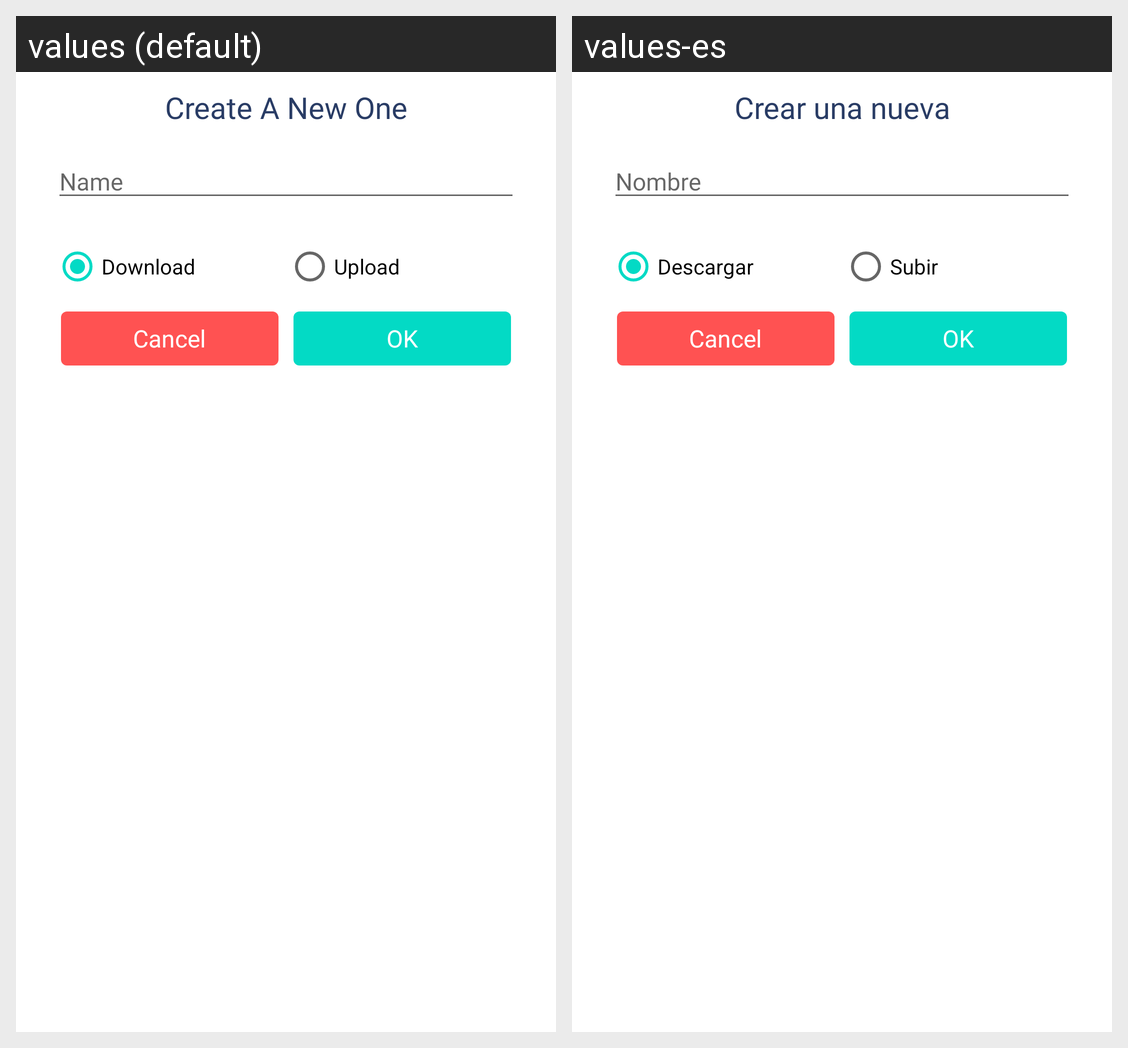

Here is an Android app screen in its default locale and in the app's own translations. Write out the translated-string differences for the strings that appear on this screen.
Android screen res/layout/ad_new_configuration.xml rendered under 2 locales, left to right: values (default), values-es. Device: Nexus 5 (rendered at 1080×1920; each locale shown at half size, 540×960, under a caption strip naming it); theme Theme.2fac.
Strings drawn on this screen, with the default value and each locale's value (text and hints the layout hard-codes, and strings that could not be matched under every locale, appear in the picture but are not listed):

new_configuration
  values: Create A New One
  values-es: Crear una nueva

name
  values: Name
  values-es: Nombre

download
  values: Download
  values-es: Descargar

upload
  values: Upload
  values-es: Subir
